3-way image classification set "data" from GitHub (pfichefet/thesis); label vocabulary: ginseng, magnesium, mint.

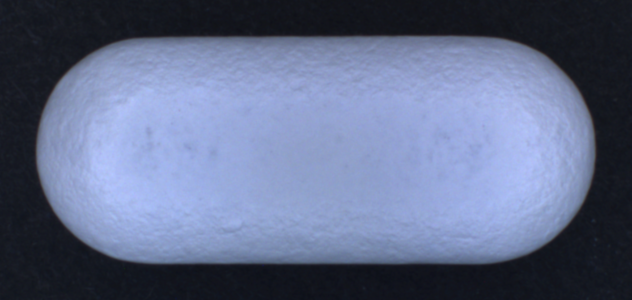
Label: ginseng

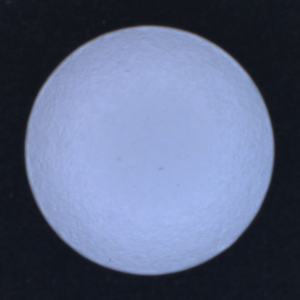
Label: magnesium

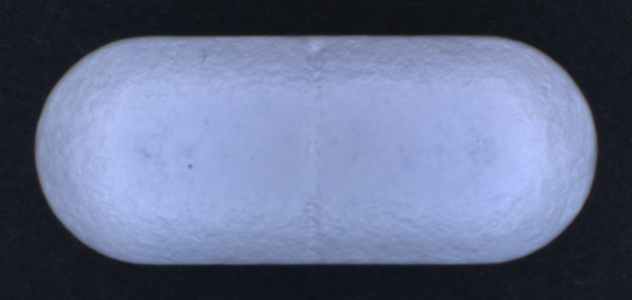
Label: ginseng

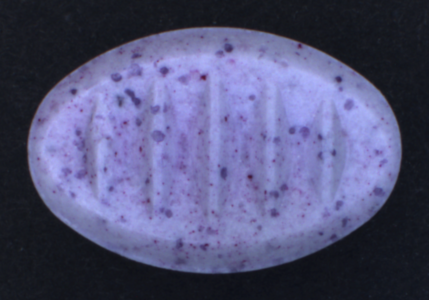
Label: mint

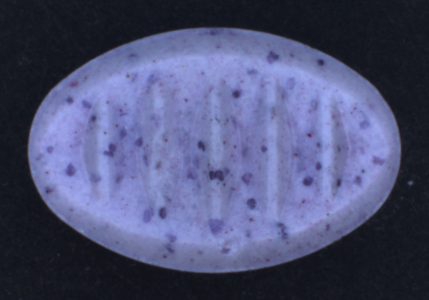
Label: mint

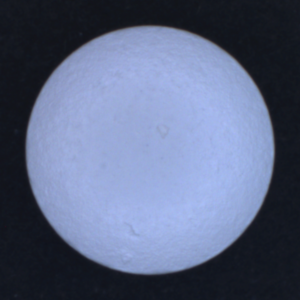
Label: magnesium
